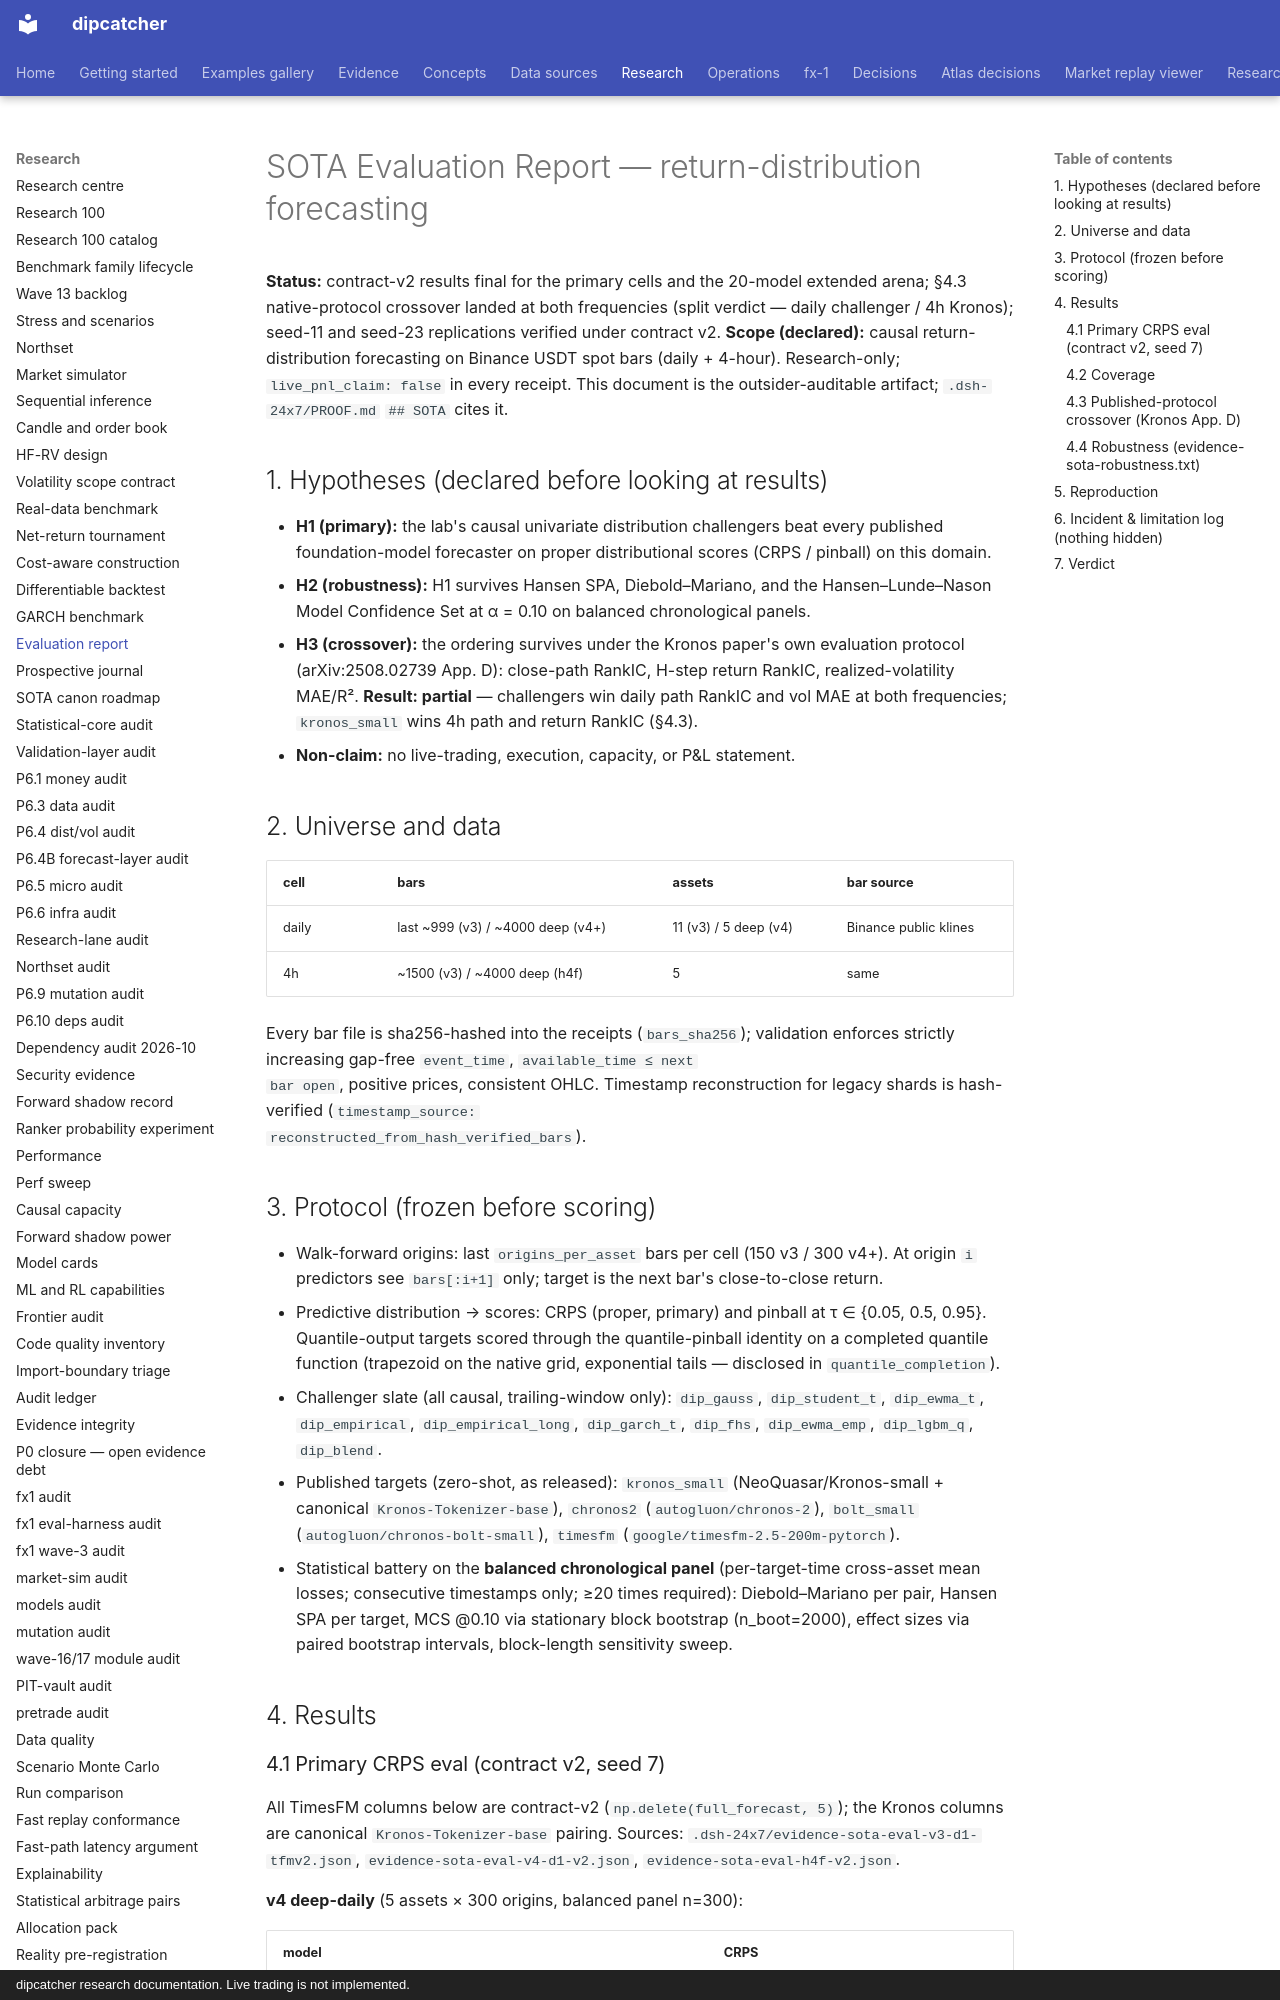

repository: artificial-hedge/dipcatcher · page: EVAL_REPORT_SOTA/index.html · generator: mkdocs · copyright: dipcatcher research documentation. Live trading is not implemented.

# SOTA Evaluation Report — return-distribution forecasting

**Status:** contract-v2 results final for the primary cells and the
20-model extended arena; §4.3 native-protocol crossover landed at both
frequencies (split verdict — daily challenger / 4h Kronos); seed-11 and
seed-23 replications verified under contract v2.
**Scope (declared):** causal return-distribution forecasting on Binance USDT
spot bars (daily + 4-hour). Research-only; `live_pnl_claim: false` in every
receipt. This document is the outsider-auditable artifact; `.dsh-24x7/PROOF.md`
`## SOTA` cites it.

## 1. Hypotheses (declared before looking at results)

- **H1 (primary):** the lab's causal univariate distribution challengers beat
  every published foundation-model forecaster on proper distributional scores
  (CRPS / pinball) on this domain.
- **H2 (robustness):** H1 survives Hansen SPA, Diebold–Mariano, and the
  Hansen–Lunde–Nason Model Confidence Set at α = 0.10 on balanced
  chronological panels.
- **H3 (crossover):** the ordering survives under the Kronos paper's own
  evaluation protocol (arXiv:2508.02739 App. D): close-path RankIC, H-step
  return RankIC, realized-volatility MAE/R². **Result: partial** — challengers
  win daily path RankIC and vol MAE at both frequencies; `kronos_small`
  wins 4h path and return RankIC (§4.3).
- **Non-claim:** no live-trading, execution, capacity, or P&L statement.

## 2. Universe and data

| cell | bars | assets | bar source |
|---|---|---|---|
| daily | last ~999 (v3) / ~4000 deep (v4+) | 11 (v3) / 5 deep (v4) | Binance public klines |
| 4h | ~1500 (v3) / ~4000 deep (h4f) | 5 | same |

Every bar file is sha256-hashed into the receipts (`bars_sha256`); validation
enforces strictly increasing gap-free `event_time`, `available_time ≤ next
bar open`, positive prices, consistent OHLC. Timestamp reconstruction for
legacy shards is hash-verified (`timestamp_source:
reconstructed_from_hash_verified_bars`).

## 3. Protocol (frozen before scoring)

- Walk-forward origins: last `origins_per_asset` bars per cell (150 v3 /
  300 v4+). At origin `i` predictors see `bars[:i+1]` only; target is the
  next bar's close-to-close return.
- Predictive distribution → scores: CRPS (proper, primary) and pinball at
  τ ∈ {0.05, 0.5, 0.95}. Quantile-output targets scored through the
  quantile-pinball identity on a completed quantile function (trapezoid on
  the native grid, exponential tails — disclosed in `quantile_completion`).
- Challenger slate (all causal, trailing-window only):
  `dip_gauss`, `dip_student_t`, `dip_ewma_t`, `dip_empirical`,
  `dip_empirical_long`, `dip_garch_t`, `dip_fhs`, `dip_ewma_emp`,
  `dip_lgbm_q`, `dip_blend`.
- Published targets (zero-shot, as released):
  `kronos_small` (NeoQuasar/Kronos-small + canonical `Kronos-Tokenizer-base`),
  `chronos2` (`autogluon/chronos-2`), `bolt_small`
  (`autogluon/chronos-bolt-small`), `timesfm`
  (`google/timesfm-2.5-200m-pytorch`).
- Statistical battery on the **balanced chronological panel** (per-target-time
  cross-asset mean losses; consecutive timestamps only; ≥20 times required):
  Diebold–Mariano per pair, Hansen SPA per target, MCS @0.10 via stationary
  block bootstrap (n_boot=2000), effect sizes via paired bootstrap intervals,
  block-length sensitivity sweep.

## 4. Results
